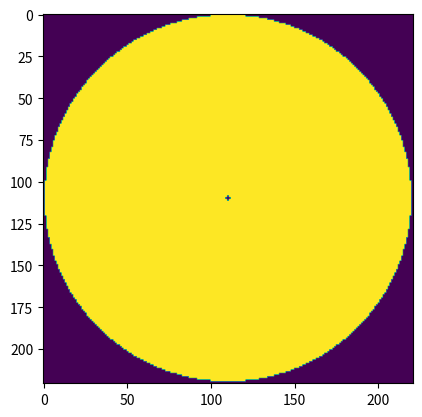

Source code (Python):
#! /usr/bin/env python
# -*- coding: utf-8 -*-
"""
This module is used to compute a grid containing drawing of disks of stars,
planets and pseudo-particle clouds.
"""

import numpy as np
import matplotlib.pyplot as plt
import matplotlib.colors as plc
from PIL import Image, ImageDraw
from itertools import product

__all__ = ["Grid"]


# The Grid class is used to produce two-dimensional images of a star.
class Grid(object):
    """
    Computes square images of an astronomical event.

    Args:
        size (`int`): Size of the grid in number of pixels
    """
    def __init__(self, size=2001):
        self.grid_size = size
        self.shape = (size, size)

        # The grid itself starts as a zeros numpy-array
        self.grid = np.zeros(self.shape, float)

        # Starting useful global variables
        self.norm = None  # Normalization factor
        self.cloud = None
        self.cell_bin = None
        self.cell_area = None

    # Draw a general disk
    def _draw_disk(self, center, radius, value=1.0):
        """
        Computes a general disk (circular ellipse) in the grid.

        Args:
            center (array-like): Coordinates of the center of the disk.
                The origin is the center of the grid.

            radius (`int`): Radius of the disk in units of grid pixels.

            value (`float`): Value to be attributed to each pixel inside the
                disk.

        Returns:
            disk (`numpy.array`): 2-d Array containing the image of the disk in
                a grid of pixels.
        """
        top_left = (center[0] - radius, center[1] - radius)
        bottom_right = (center[0] + radius, center[1] + radius)
        image = Image.new('1', self.shape)
        draw = ImageDraw.Draw(image)
        draw.ellipse([top_left, bottom_right], outline=1, fill=1)
        disk = np.reshape(np.array(list(image.getdata())), self.shape) * value
        return disk

    # Draw the disk of a star
    def draw_star(self, center, radius):
        """
        Computes a two-dimensional image of a stellar disk given its position
        and radius.

        Args:

            center (array-like): Coordinates of the center of the star.
                The origin is the center of the grid.

            radius (`int`): Radius of the star in units of grid pixels.
        """
        star = self._draw_disk(center, radius)
        self.norm = np.sum(star)  # Normalization factor is the total flux
        # Adding the star to the grid
        self.grid = star / self.norm

    # Draw the disk of a planet in the grid
    def draw_planet(self, center, radius):
        """
        Computes a two-dimensional image of a planet given its position and
        radius.

        Args:

            center (array-like): Coordinates of the center of the planet.
                The origin is the center of the grid.

            radius (`int`): Radius of the planet in units of grid pixels.
        """
        planet = self._draw_disk(center, radius)
        # Adding the planet to the grid, normalized by the stellar flux
        self.grid -= planet / self.norm
        # The grid must not have negative values (this may happen if the planet
        # disk falls out of the stellar disk)
        self.grid = self.grid.clip(min=0.0)

    # Draw a cloud of pseudo-particles in the grid
    def draw_cloud(self, density_map):
        """

        Args:
            density_map (`numpy.array`): Must have the same shape as the grid.

        Returns:

        """
        self.cloud = density_map

    # Compute a cell grid
    def draw_cells(self, cell_size=10, px_physical_area=40680159.61):
        """

        Args:
            cell_size:

            px_physical_area (`float`): In km ** 2

        Returns:

        """
        # Computing the cell bins
        self.cell_bin = np.arange(0, self.grid_size, cell_size)
        if self.cell_bin[-1] < self.grid_size - 1:
            self.cell_bin = np.append(self.cell_bin, self.grid_size - 1)

        # Computing the areas of each cell, in pixels
        self.cell_area = []
        for i in range(len(self.cell_bin) - 1):
            area = []
            for j in range(len(self.cell_bin) - 1):
                area.append((self.cell_bin[i + 1] - self.cell_bin[i]) *
                            (self.cell_bin[j + 1] - self.cell_bin[j]))
            self.cell_area.append(area)
        self.cell_area = np.array(self.cell_area) * px_physical_area

    # Plot transit just for fun
    def plot_transit(self, plot_cloud=True, plot_cells=True, output_file=None):
        """

        Args:
            plot_cloud:
            plot_cells:
            output_file:

        Returns:

        """
        plt.imshow(self.grid)

        # Check if cells have been drawn, and if they have, plot them
        if self.cell_area is not None and plot_cells is True:
            for i, j in product(self.cell_bin, self.cell_bin):
                plt.axvline(x=i, color='k', lw=1)
                plt.axhline(y=j, color='k', lw=1)

        # Check if cloud has been drawn and plot it
        if self.cloud is not None and plot_cloud is True:
            norm = plc.LogNorm()
            plt.imshow(self.grid / self.cloud, norm=norm)

        plt.axis('off')
        plt.tight_layout()
        if output_file is None:
            plt.show()
        else:
            plt.savefig(output_file)
            plt.close()


# Test module
if __name__ == "__main__":
    g = Grid(size=221)
    g.draw_star([110, 110], 109)
    g.draw_planet([110, 110], 1)

    g.draw_cells(12)

    _transit = g.grid
    plt.imshow(_transit)
    plt.show()
